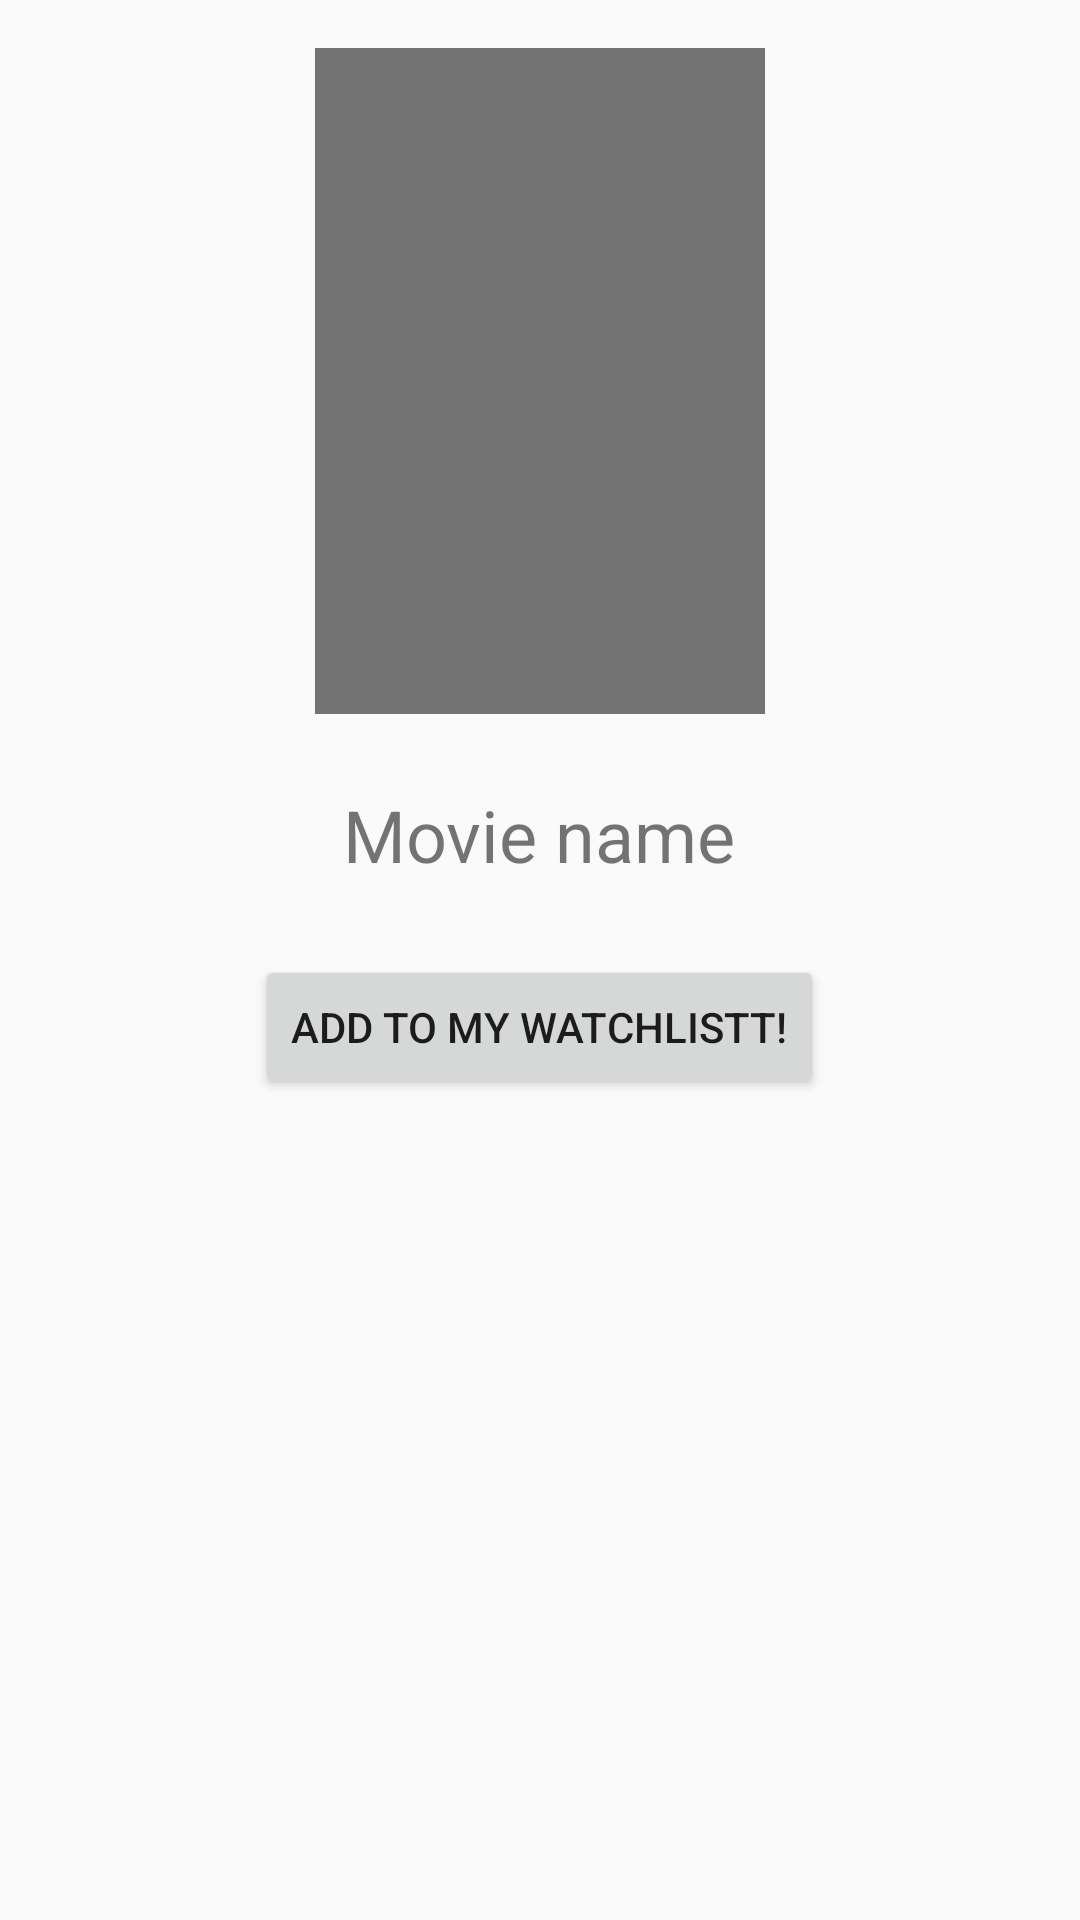

Produce the Android XML layout that renders to this screen, including the resource entries it uses.
<!-- AndroidManifest.xml: application theme Theme.AppCompat.Light.NoActionBar -->
<!-- res/layout/content_movie.xml -->
<?xml version="1.0" encoding="utf-8"?>
<RelativeLayout  xmlns:android="http://schemas.android.com/apk/res/android"
    xmlns:app="http://schemas.android.com/apk/res-auto"
    android:layout_width="match_parent"
    android:layout_height="match_parent"
    android:paddingBottom="@dimen/activity_vertical_margin"
    android:paddingLeft="@dimen/activity_horizontal_margin"
    android:paddingRight="@dimen/activity_horizontal_margin"
    android:paddingTop="@dimen/activity_vertical_margin"
    app:layout_behavior="@string/appbar_scrolling_view_behavior">

    <ImageView
        android:id="@+id/imgPoster"
        android:layout_width="150dp"
        android:layout_height="222dp"
        android:layout_alignParentTop="true"
        android:layout_centerHorizontal="true"
        android:layout_marginTop="16dp"
        android:src="@drawable/img" />

    <TextView
        android:id="@+id/txtMovieTitle"
        android:layout_width="wrap_content"
        android:layout_height="wrap_content"
        android:layout_below="@id/imgPoster"
        android:layout_centerHorizontal="true"
        android:layout_marginTop="24dp"
        android:text="@string/titulo_filme"
        android:textSize="24dp" />

    <Button
        android:id="@+id/btnAddRemove"
        android:layout_width="wrap_content"
        android:layout_height="wrap_content"
        android:layout_below="@id/txtMovieTitle"
        android:layout_centerHorizontal="true"
        android:layout_marginTop="24dp"
        android:onClick="addOrRemove"
        android:text="@string/botao_adiciona_remove"/>

</RelativeLayout>
<!-- resources referenced by this layout -->
<resources>
  <!-- drawable img: png bitmap (drawable, 1166 bytes) -->
  <string name="botao_adiciona_remove">Add to my WatchListt!</string>
  <string name="titulo_filme">Movie name</string>
</resources>
